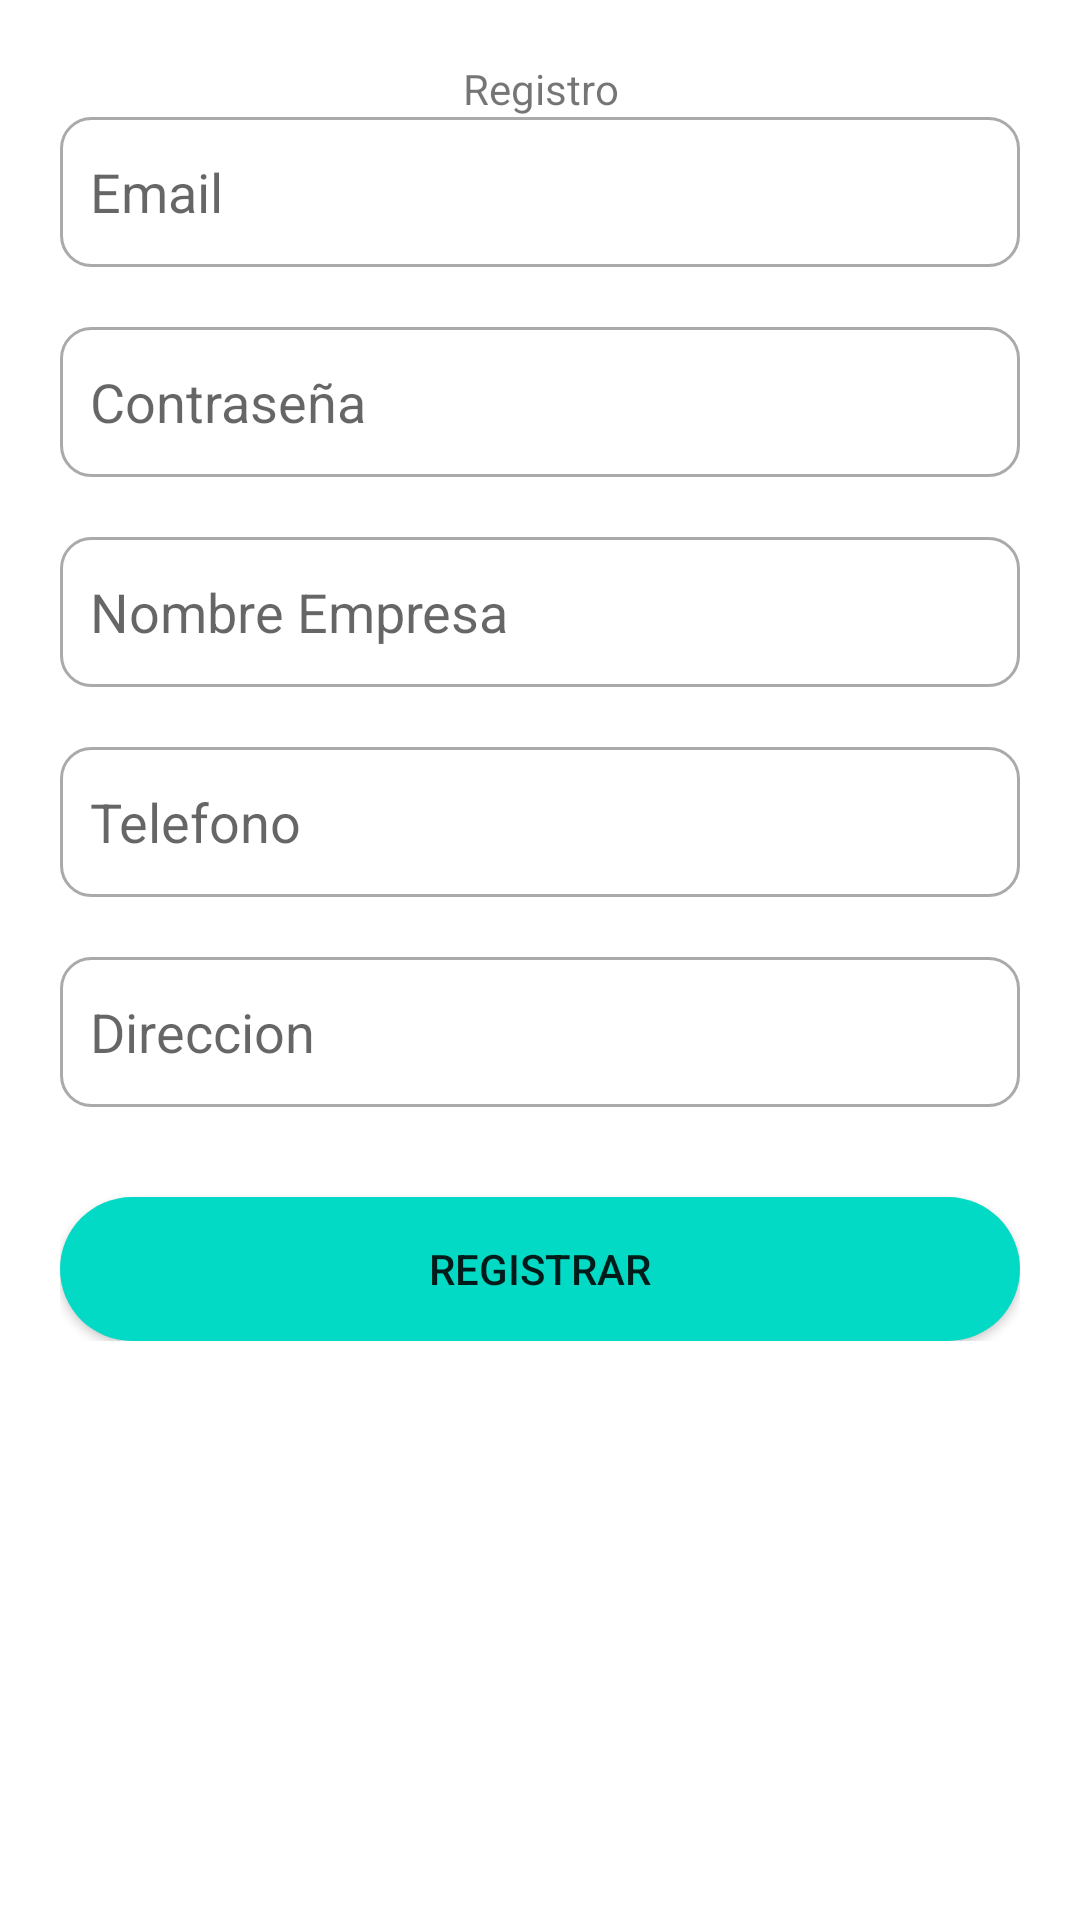

Write the Android layout XML for this screen, with the resource values it uses.
<!-- AndroidManifest.xml: application theme Theme.UTD -->
<!-- res/layout/activity_registro.xml -->
<?xml version="1.0" encoding="utf-8"?>
<androidx.constraintlayout.widget.ConstraintLayout xmlns:android="http://schemas.android.com/apk/res/android"
    xmlns:app="http://schemas.android.com/apk/res-auto"
    xmlns:tools="http://schemas.android.com/tools"
    android:layout_width="match_parent"
    android:layout_height="match_parent"
    tools:context=".RegistroActivity"
    android:padding="20dp"
    >
<ScrollView
    android:layout_width="match_parent"
    android:layout_height="wrap_content"
    tools:ignore="MissingConstraints">



    <LinearLayout
        android:layout_width="match_parent"
        android:layout_height="0dp"
        android:orientation="vertical"
        app:layout_constraintBottom_toBottomOf="parent"
        app:layout_constraintEnd_toEndOf="parent"
        app:layout_constraintStart_toStartOf="parent"
        app:layout_constraintTop_toTopOf="parent">

        <TextView

            android:id="@+id/textView"
            android:gravity="center"
            android:layout_width="match_parent"
            android:layout_height="wrap_content"
            android:text="Registro" />

        <Space
            android:layout_width="match_parent"
            android:layout_height="wrap_content"
            android:paddingEnd="500sp"
            />

        <EditText
            android:id="@+id/txrEmail"
            android:paddingLeft="10dp"
            android:layout_width="match_parent"
            android:layout_height="50dp"
            android:ems="10"
            android:inputType="textPersonName"
            android:background="@drawable/custom_input"
            android:hint="Email"
            />

        <Space
            android:layout_width="match_parent"
            android:layout_height="20dp" />

        <EditText
            android:id="@+id/txrPass"
            android:layout_width="match_parent"
            android:layout_height="50dp"
            android:ems="10"
            android:inputType="textPersonName"
            android:background="@drawable/custom_input"
            android:hint="Contraseña"
            android:paddingLeft="10dp"
            />

        <Space
            android:layout_width="match_parent"
            android:layout_height="20dp" />

        <EditText
            android:id="@+id/txrNombre"
            android:layout_width="match_parent"
            android:layout_height="50dp"
            android:ems="10"
            android:inputType="textPersonName"
            android:background="@drawable/custom_input"
            android:hint="Nombre Empresa"
            android:paddingLeft="10dp"
            />

        <Space
            android:layout_width="match_parent"
            android:layout_height="20dp" />

        <EditText
            android:id="@+id/txrTel"
            android:layout_width="match_parent"
            android:layout_height="50dp"
            android:ems="10"
            android:inputType="textPersonName"
            android:background="@drawable/custom_input"
            android:hint="Telefono"
            android:paddingLeft="10dp"
            />

        <Space
            android:layout_width="match_parent"
            android:layout_height="20dp"


            />

        <EditText
            android:id="@+id/txrDireccion"
            android:layout_width="match_parent"
            android:layout_height="50dp"
            android:ems="10"
            android:inputType="textPersonName"
            android:background="@drawable/custom_input"
            android:hint="Direccion"
            android:paddingLeft="10dp"

            />

        <Space
            android:layout_width="match_parent"
            android:layout_height="30dp" />

        <Button
            android:id="@+id/bpublica"
            android:layout_width="match_parent"
            android:layout_height="wrap_content"
            android:text="Registrar"
            android:background="@drawable/custom_button"



            />



    </LinearLayout>


   </ScrollView>

</androidx.constraintlayout.widget.ConstraintLayout>
<!-- resources referenced by this layout -->
<resources>
  <!-- drawable custom_button (drawable) -->
  <?xml version="1.0" encoding="utf-8"?>
  <ripple
      xmlns:android="http://schemas.android.com/apk/res/android"
      android:color="#88FFFFFF"> 
  
  " />
         <item>
  
                <shape android:shape="rectangle">
                       <corners android:radius="35dip" />
                       <solid android:color="?android:colorAccent" />
                </shape>
  
    
         </item>
  
         
         <item android:id="@android:id/mask">
  
  
                <shape android:shape="rectangle">
  
                       <solid android:color="?android:colorAccent" />
                </shape>
         </item>
  </ripple>
  <!-- drawable custom_input (drawable) -->
  <?xml version="1.0" encoding="utf-8"?>
  <selector xmlns:android="http://schemas.android.com/apk/res/android">
  
      <item android:state_enabled="true" android:state_focused="true">
  
          <shape android:shape="rectangle">
              <solid android:color="@color/white" />
              <corners android:radius="10dp" />
              <stroke android:color="@color/naranja" android:width="1dp"/>
  
  
  
  
  
          </shape>
  
  
      </item>
  
      <item android:state_enabled="true" >
  
          <shape android:shape="rectangle">
              <solid android:color="@color/white" />
              <corners android:radius="10dp" />
              <stroke android:color="@android:color/darker_gray" android:width="1dp"/>
  
  
  
  
  
          </shape>
  
  
      </item>
  
  
  
  </selector>
  <style name="Theme.UTD" parent="Theme.MaterialComponents.DayNight.DarkActionBar">
          
          <item name="colorPrimary">@color/purple_500</item>
          <item name="colorPrimaryVariant">@color/purple_700</item>
          <item name="colorOnPrimary">@color/white</item>
          
          <item name="colorSecondary">@color/teal_200</item>
          <item name="colorSecondaryVariant">@color/teal_700</item>
          <item name="colorOnSecondary">@color/black</item>
          
          <item name="android:statusBarColor" tools:targetApi="l">?attr/colorPrimaryVariant</item>
          
      </style>
  <color name="white">#FFFFFFFF</color>
  <color name="naranja">#FFA726</color>
  <color name="purple_500">#db891d</color>
  <color name="purple_700">#db891d</color>
  <color name="teal_200">#FF03DAC5</color>
  <color name="teal_700">#FF018786</color>
  <color name="black">#FF000000</color>
</resources>
